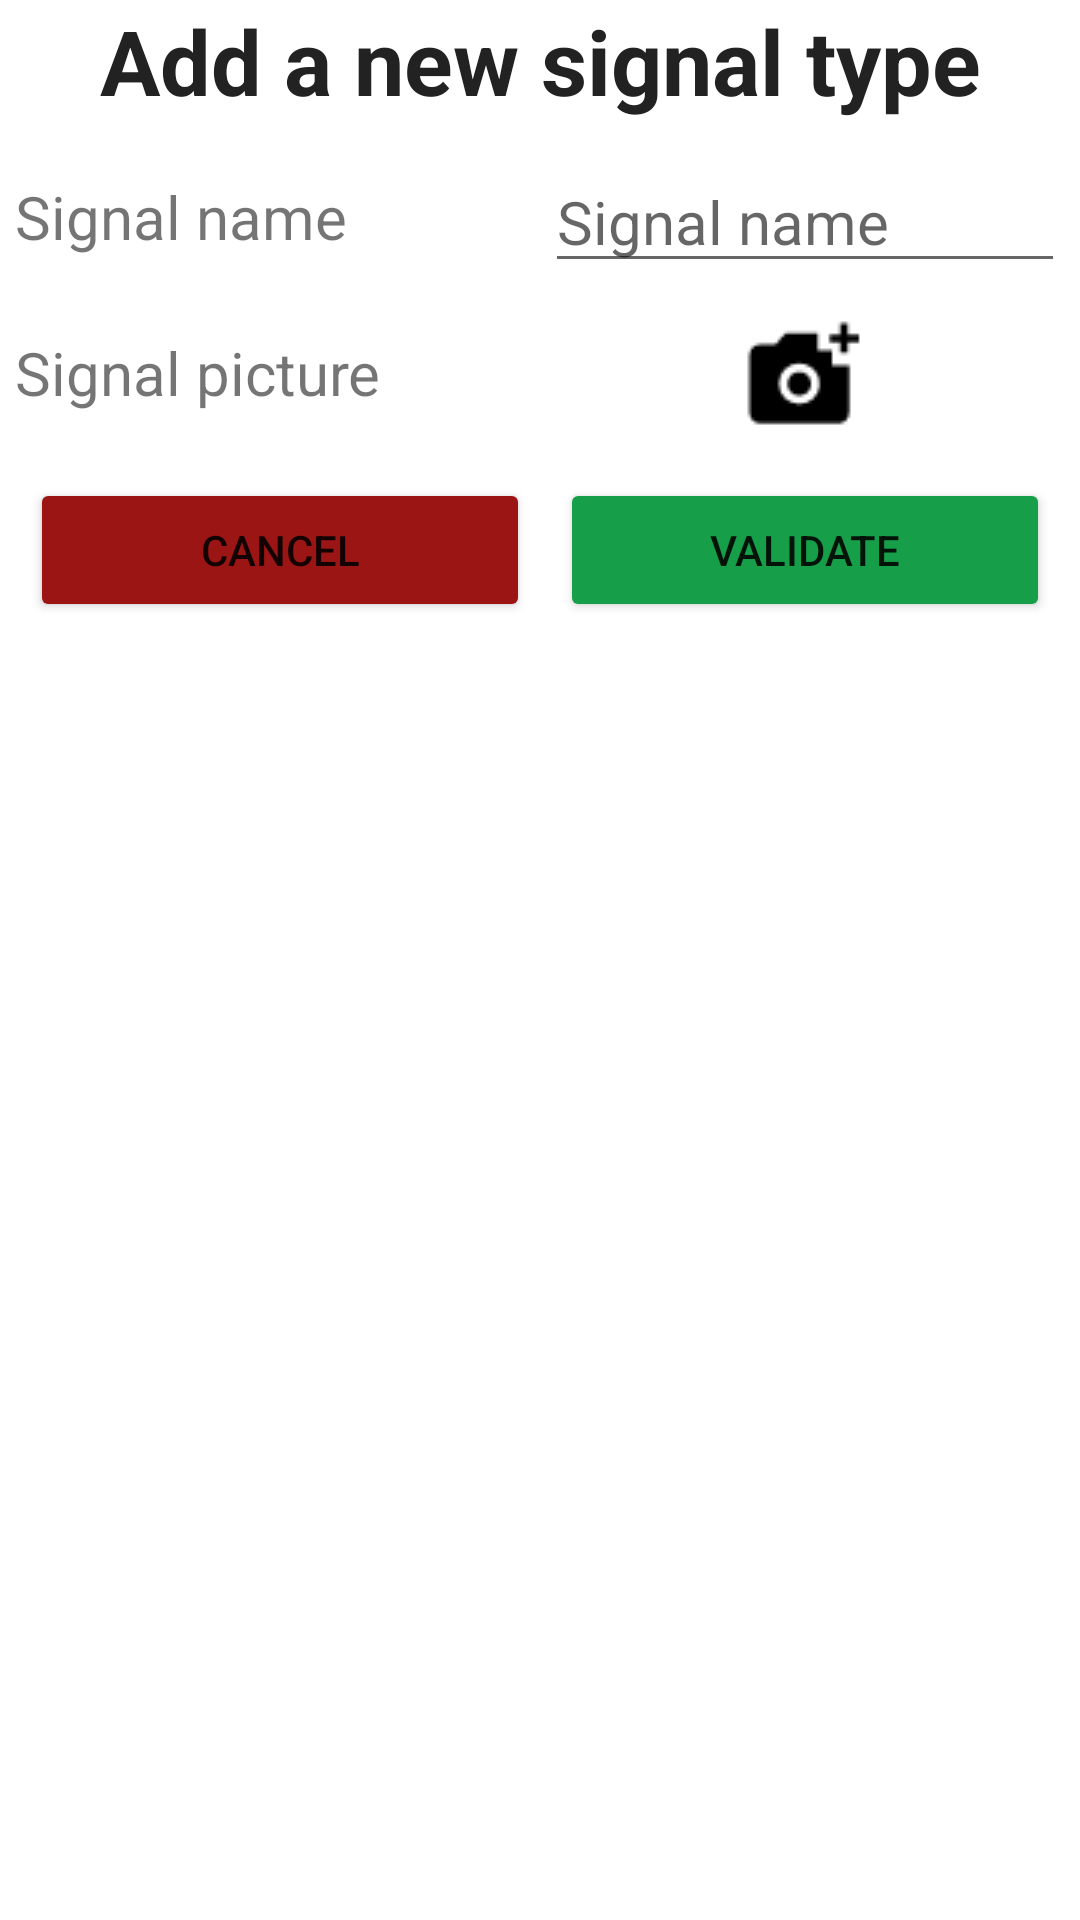

Here is an Android app screen rendered from its layout file. Give the layout XML and the strings, colors and styles it references.
<!-- AndroidManifest.xml: application theme Theme.Mechanical_gear -->
<!-- res/layout/activity_add_signal_type.xml -->
<?xml version="1.0" encoding="utf-8"?>
<LinearLayout xmlns:android="http://schemas.android.com/apk/res/android"
    xmlns:tools="http://schemas.android.com/tools"
    android:layout_width="match_parent"
    android:layout_height="match_parent"
    android:orientation="vertical"
    tools:context=".AddSignalTypeActivity">

    <TextView
        android:id="@+id/tv_title"
        style="@style/text_view_title"
        android:text="@string/add_signal_type_title"
        android:layout_width="match_parent"
        android:layout_height="wrap_content" />

    <TableLayout
        android:id="@+id/tl_add_new_signal_type"
        android:layout_width="match_parent"
        android:layout_height="wrap_content"
        android:layout_marginLeft="5dp"
        android:layout_marginRight="5dp"
        android:orientation="vertical"
        android:shrinkColumns="*"
        android:stretchColumns="*">

        <TableRow
            android:layout_width="match_parent"
            android:layout_height="wrap_content"
            android:layout_marginBottom="10dp">

            <TextView
                style="@style/text_view"
                android:layout_height="match_parent"
                android:text="@string/signal_type_name" />

            <EditText
                android:id="@+id/et_signal_type_name"
                style="@style/edit_text"
                android:layout_height="wrap_content"
                android:autofillHints="name"
                android:hint="@string/signal_type_name" />
        </TableRow>

        <TableRow
            android:layout_width="match_parent"
            android:layout_height="wrap_content"
            android:layout_marginBottom="10dp">

            <TextView
                style="@style/text_view"
                android:layout_height="match_parent"
                android:text="@string/signal_type_picture" />

            <ImageView
                android:id="@+id/iv_signal_type_picture"
                android:layout_width="wrap_content"
                android:layout_height="wrap_content"
                android:clickable="true"
                android:src="@drawable/add_a_photo" />
        </TableRow>

        <TableRow
            android:layout_width="match_parent"
            android:layout_height="wrap_content">

            <Button
                android:id="@+id/btn_cancel"
                style="@style/btn_cancel"
                android:layout_height="wrap_content"
                android:text="@string/cancel_text" />

            <Button
                android:id="@+id/btn_validate"
                style="@style/btn_validate"
                android:layout_height="wrap_content"
                android:text="@string/validate_text" />
        </TableRow>

    </TableLayout>

</LinearLayout>
<!-- resources referenced by this layout -->
<resources>
  <!-- drawable add_a_photo: png bitmap (drawable, 638 bytes) -->
  <string name="add_signal_type_title">Add a new signal type</string>
  <string name="cancel_text">Cancel</string>
  <string name="signal_type_name">Signal name</string>
  <string name="signal_type_picture">Signal picture</string>
  <string name="validate_text">Validate</string>
  <style name="btn_cancel">
          <item name="android:layout_margin">5dp</item>
          <item name="android:backgroundTint">#9C1515</item>
      </style>
  <style name="btn_validate">
          <item name="android:layout_margin">5dp</item>
          <item name="android:backgroundTint">#169E48</item>
      </style>
  <style name="edit_text">
          <item name="android:textSize">20sp</item>
          <item name="android:inputType">text</item>
      </style>
  <style name="text_view">
          <item name="android:textSize">20sp</item>
          <item name="android:gravity">start|center</item>
      </style>
  <style name="text_view_title">
          <item name="android:gravity">center</item>
          <item name="android:textColor">#222222</item>
          <item name="android:textSize">30sp</item>
          <item name="android:layout_marginBottom">10dp</item>
          <item name="android:textStyle">bold</item>
      </style>
  <style name="Theme.Mechanical_gear" parent="Theme.MaterialComponents.DayNight.DarkActionBar">
          
          <item name="colorPrimary">@color/purple_500</item>
          <item name="colorPrimaryVariant">@color/purple_700</item>
          <item name="colorOnPrimary">@color/white</item>
          
          <item name="colorSecondary">@color/teal_200</item>
          <item name="colorSecondaryVariant">@color/teal_700</item>
          <item name="colorOnSecondary">@color/black</item>
          
          <item name="android:statusBarColor">?attr/colorPrimaryVariant</item>
          
      </style>
  <!-- not gathered from this repository: default colours our renderer supplied (Android Studio template values) -->
  <color name="purple_500">#FF6200EE</color>
  <color name="purple_700">#FF3700B3</color>
  <color name="teal_200">#FF03DAC5</color>
  <color name="teal_700">#FF018786</color>
  <color name="black">#FF000000</color>
  <color name="white">#FFFFFFFF</color>
</resources>
